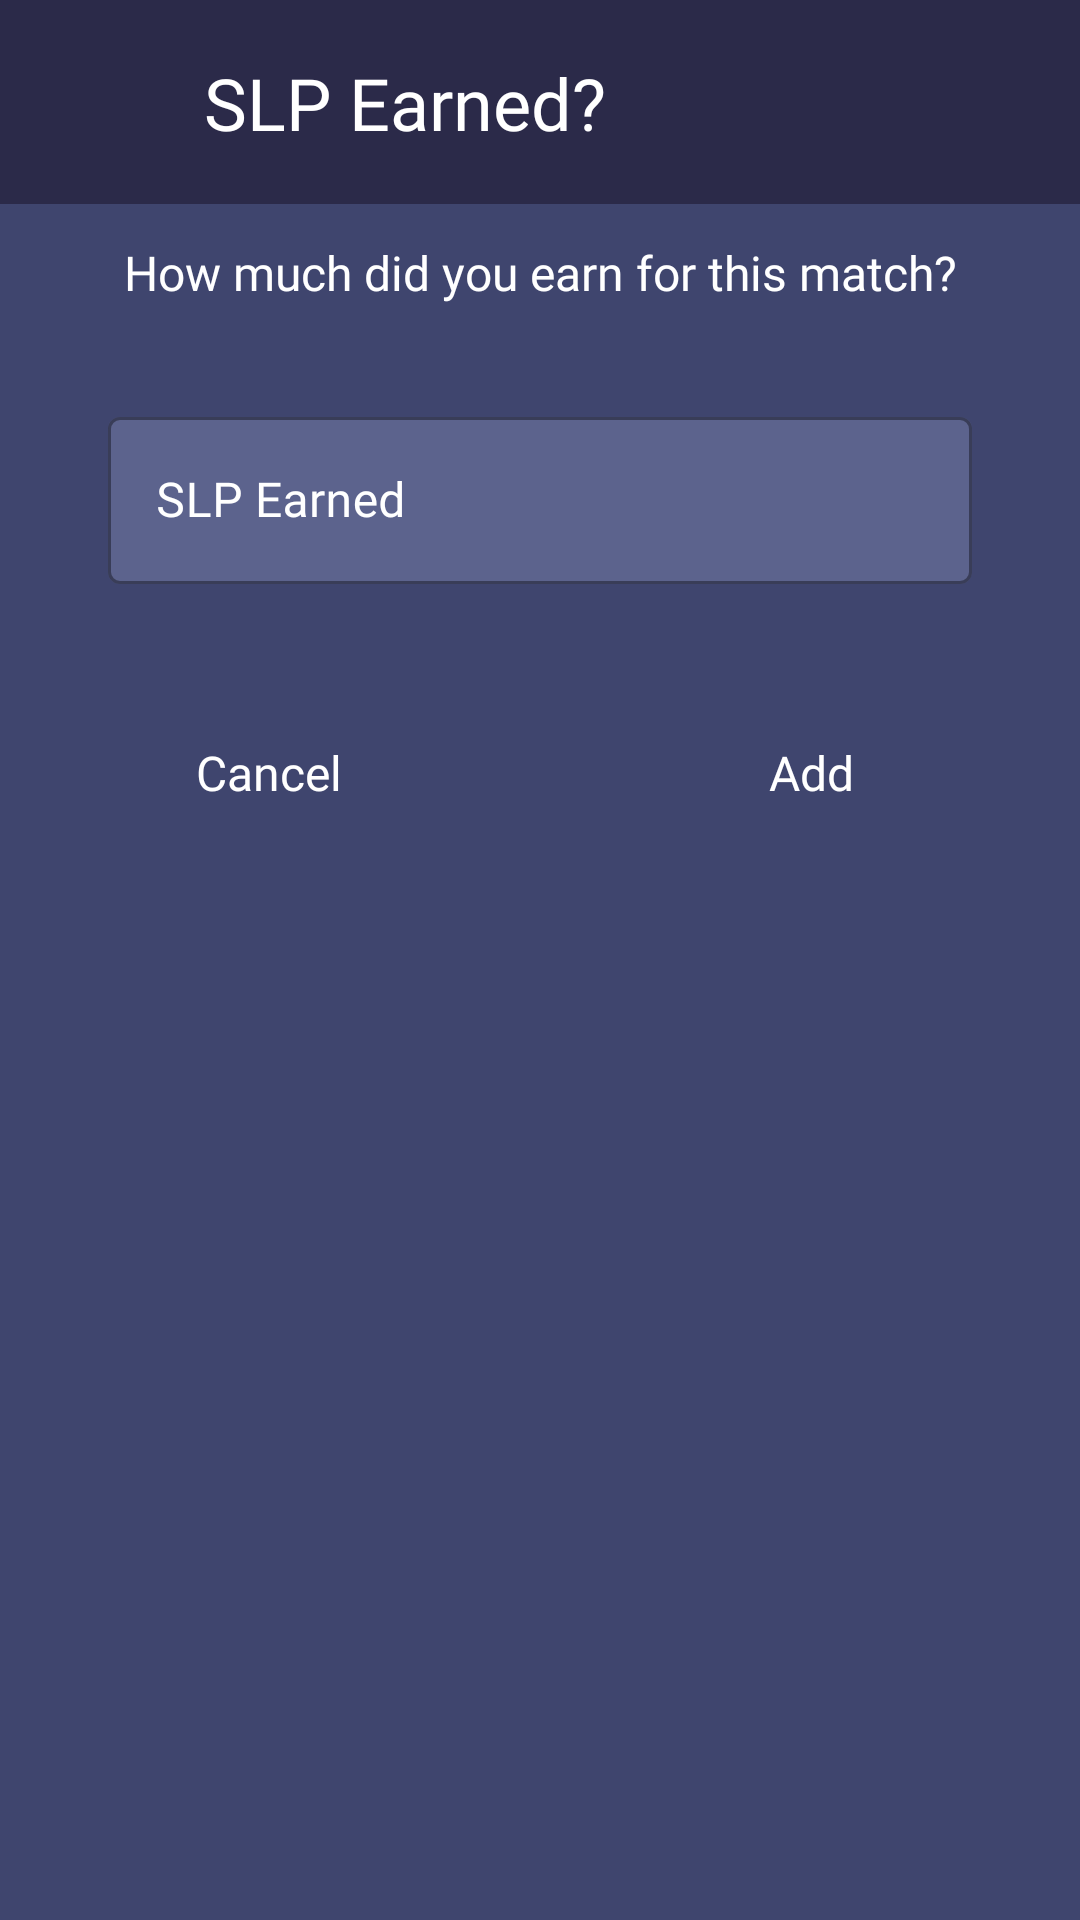

This screen was rendered from an Android layout file. Write that file and the resources it references.
<!-- AndroidManifest.xml: application theme Theme.LFGAxieCompanionApp.NoActionBar -->
<!-- res/layout/slp_earned_dialog.xml -->
<?xml version="1.0" encoding="utf-8"?>
<androidx.constraintlayout.widget.ConstraintLayout xmlns:android="http://schemas.android.com/apk/res/android"
    xmlns:app="http://schemas.android.com/apk/res-auto"
    xmlns:tools="http://schemas.android.com/tools"
    android:layout_width="match_parent"
    android:layout_height="wrap_content"
    android:background="@color/colorPrimary"
    android:focusable="true"
    android:focusableInTouchMode="true"
    tools:layout_margin="24dp">

    <androidx.constraintlayout.widget.ConstraintLayout
        android:id="@+id/llHeader"
        android:layout_width="match_parent"
        android:layout_height="wrap_content"
        android:background="#2B2A49"
        app:layout_constraintEnd_toEndOf="parent"
        app:layout_constraintStart_toStartOf="parent"
        app:layout_constraintTop_toTopOf="parent">

        <androidx.appcompat.widget.AppCompatImageView
            android:id="@+id/ivIcon"
            android:layout_width="36dp"
            android:layout_height="36dp"
            android:layout_margin="16dp"
            android:layout_marginStart="16dp"
            android:layout_marginTop="16dp"
            android:src="@drawable/icon_slp___copy"
            app:layout_constraintBottom_toBottomOf="parent"
            app:layout_constraintStart_toStartOf="parent"
            app:layout_constraintTop_toTopOf="parent"
            app:layout_goneMarginTop="16dp" />

        <androidx.appcompat.widget.AppCompatTextView
            android:id="@+id/tvTitle"
            android:layout_width="wrap_content"
            android:layout_height="wrap_content"
            android:layout_marginStart="16dp"
            android:fontFamily="@font/changa_one"
            android:text="SLP Earned?"
            android:textAppearance="@style/LFGCardLabel"
            app:layout_constraintBottom_toBottomOf="@+id/ivIcon"
            app:layout_constraintStart_toEndOf="@+id/ivIcon"
            app:layout_constraintTop_toTopOf="@+id/ivIcon"
            tools:ignore="HardcodedText,RtlHardcoded" />

    </androidx.constraintlayout.widget.ConstraintLayout>

    <androidx.appcompat.widget.AppCompatTextView
        android:id="@+id/tvMessage"
        android:layout_width="0dp"
        android:layout_height="wrap_content"
        android:layout_marginStart="24dp"
        android:layout_marginTop="12dp"
        android:layout_marginEnd="24dp"
        android:text="How much did you earn for this match?"
        android:textAlignment="center"
        android:textAppearance="@style/LFGCardText"
        android:textColor="@color/white"
        app:layout_constraintEnd_toEndOf="parent"
        app:layout_constraintStart_toStartOf="parent"
        app:layout_constraintTop_toBottomOf="@+id/llHeader"
        tools:ignore="HardcodedText,RtlHardcoded" />

    <View
        android:id="@+id/view"
        android:layout_width="match_parent"
        android:layout_height="1dp"
        android:layout_marginTop="34dp"
        android:background="@color/colorPrimary"
        app:layout_constraintEnd_toEndOf="parent"
        app:layout_constraintStart_toStartOf="parent"
        app:layout_constraintTop_toBottomOf="@id/inputSlpEarned" />

    <com.google.android.material.textfield.TextInputLayout
        android:id="@+id/inputSlpEarned"
        style="@style/LFGTextField"
        android:layout_width="0dp"
        android:layout_height="wrap_content"
        android:layout_marginStart="36dp"
        android:layout_marginTop="32dp"
        android:layout_marginEnd="36dp"
        android:hint="SLP Earned"
        app:boxBackgroundColor="@color/edit_text_bg"
        app:counterMaxLength="3"
        app:layout_constraintEnd_toEndOf="parent"
        app:layout_constraintStart_toStartOf="parent"
        app:layout_constraintTop_toBottomOf="@id/tvMessage">

        <com.google.android.material.textfield.TextInputEditText
            style="@style/LFGCardText"
            android:layout_width="match_parent"
            android:layout_height="wrap_content"
            android:inputType="number"
            android:maxLength="2"
            android:maxLines="1" />
    </com.google.android.material.textfield.TextInputLayout>

    <View
        android:id="@+id/view2"
        android:layout_width="1dp"
        android:layout_height="56dp"
        android:background="@color/colorPrimary"
        app:layout_constraintEnd_toEndOf="parent"
        app:layout_constraintStart_toStartOf="parent"
        app:layout_constraintTop_toBottomOf="@+id/view" />

    <androidx.appcompat.widget.AppCompatButton
        android:id="@+id/btnPositive"
        android:layout_width="0dp"
        android:layout_height="0dp"
        android:background="@drawable/dialog_button_color"
        android:text="Add"
        android:textAppearance="@style/LFGCardValue"
        android:textColor="@color/white"
        app:layout_constraintBottom_toBottomOf="@+id/view2"
        app:layout_constraintEnd_toEndOf="parent"
        app:layout_constraintStart_toEndOf="@+id/view2"
        app:layout_constraintTop_toBottomOf="@+id/view"
        tools:ignore="HardcodedText" />

    <androidx.appcompat.widget.AppCompatButton
        android:id="@+id/btnNegative"
        android:layout_width="0dp"
        android:layout_height="0dp"
        android:background="@drawable/dialog_button_color"
        android:text="Cancel"
        android:textAppearance="@style/LFGCardValue"
        app:layout_constraintBottom_toBottomOf="@+id/view2"
        app:layout_constraintEnd_toStartOf="@+id/view2"
        app:layout_constraintStart_toStartOf="parent"
        app:layout_constraintTop_toBottomOf="@+id/view"
        tools:ignore="HardcodedText" />

</androidx.constraintlayout.widget.ConstraintLayout>
<!-- resources referenced by this layout -->
<resources>
  <color name="colorPrimary">#3F456E</color>
  <color name="edit_text_bg">#66888EBC</color>
  <color name="white">#FFFFFFFF</color>
  <style name="LFGCardLabel">
          <item name="android:textColor">@color/white</item>
          <item name="fontFamily">@font/poppins_bold</item>
          <item name="android:textSize">24dp</item>
      </style>
  <style name="LFGCardText">
          <item name="android:textColor">@color/white</item>
          <item name="fontFamily">@font/poppins_light</item>
          <item name="android:textSize">16dp</item>
      </style>
  <style name="LFGCardValue">
          <item name="android:textColor">@color/white</item>
          <item name="fontFamily">@font/poppins_medium</item>
          <item name="android:textSize">16dp</item>
      </style>
  <style name="LFGTextField" parent="Widget.MaterialComponents.TextInputLayout.OutlinedBox">
          <item name="android:textColorHint">@color/white</item>
          <item name="fontFamily">@font/poppins</item>
          <item name="maxLines">1</item>
          <item name="background">@drawable/rounded_edit_text</item>
      </style>
  <style name="Theme.LFGAxieCompanionApp.NoActionBar">
          <item name="windowActionBar">false</item>
          <item name="windowNoTitle">true</item>
      </style>
  <!-- drawable rounded_edit_text (drawable) -->
  <?xml version="1.0" encoding="utf-8"?>
  <shape xmlns:android="http://schemas.android.com/apk/res/android"
      android:shape="rectangle">
      <corners
          android:bottomLeftRadius="8dp"
          android:bottomRightRadius="8dp"
          android:topLeftRadius="8dp"
          android:topRightRadius="8dp" />
      <stroke
          android:width="1dp"
          android:color="@color/black" />
  </shape>
  <color name="black">#FF000000</color>
</resources>
